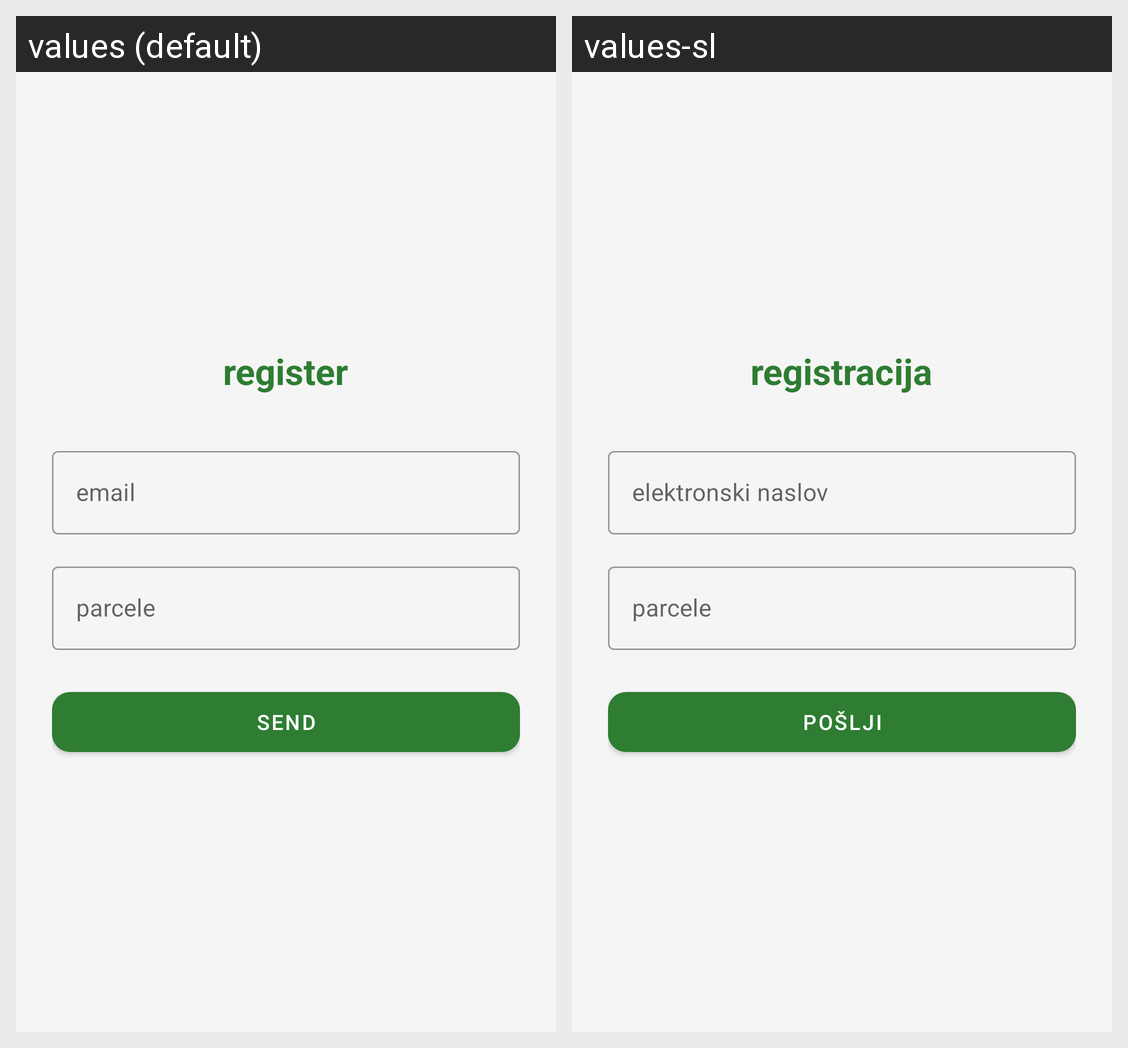

For this localized Android screen grid, give each drawn string resource with its value in every locale shown.
Android screen res/layout/register_screen.xml rendered under 2 locales, left to right: values (default), values-sl. Device: Nexus 5 (rendered at 1080×1920; each locale shown at half size, 540×960, under a caption strip naming it); theme AppTheme.
Strings drawn on this screen, with the default value and each locale's value (text and hints the layout hard-codes, and strings that could not be matched under every locale, appear in the picture but are not listed):

register
  values: register
  values-sl: registracija

email
  values: email
  values-sl: elektronski naslov

parcel
  values: parcele
  values-sl: parcele

send
  values: SEND
  values-sl: Pošlji
